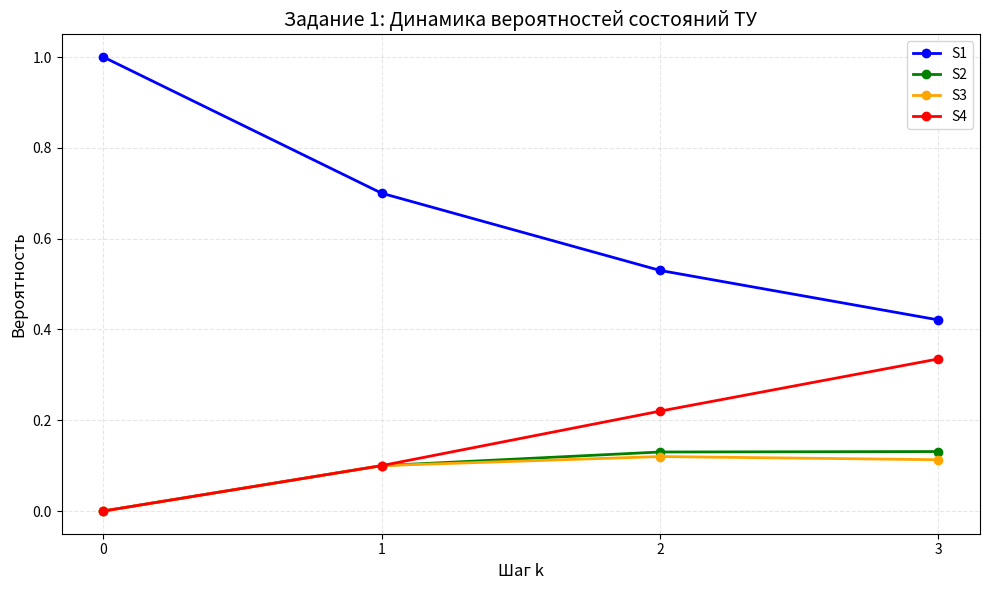
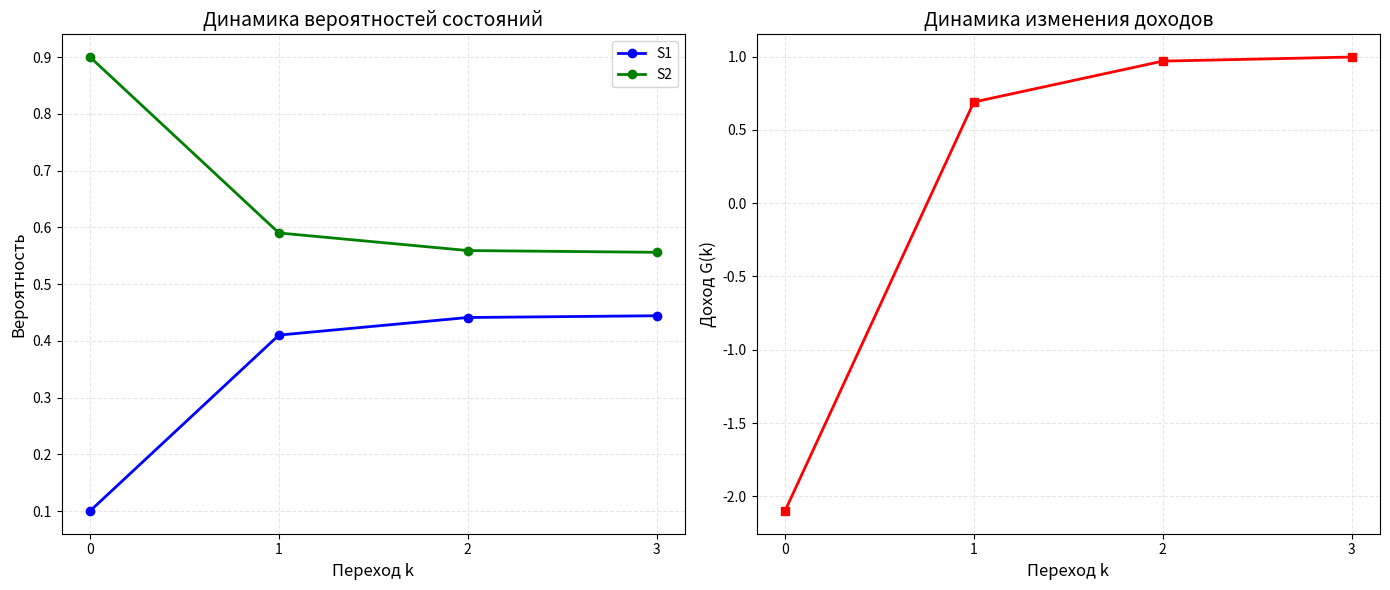

Write Python code to recreate these figures, in order.
import numpy as np
import matplotlib.pyplot as plt

# Задание 1: Техническое устройство (ТУ)
# Вариант 1: p12=0.1, p13=0.1, p14=0.1, p21=0.2, p24=0.2, p31=0.2, p34=0.3

# Состояния: S1 - исправно, S2 - требует наладки, S3 - требует ремонта, S4 - списано

# Матрица переходных вероятностей
P_task1 = np.array([
    [0.7, 0.1, 0.1, 0.1],  # S1: остается в S1 с вероятностью 0.7 (1-0.1-0.1-0.1)
    [0.2, 0.6, 0.0, 0.2],  # S2: остается в S2 с вероятностью 0.6 (1-0.2-0.2)
    [0.2, 0.0, 0.5, 0.3],  # S3: остается в S3 с вероятностью 0.5 (1-0.2-0.3)
    [0.0, 0.0, 0.0, 1.0]   # S4: поглощающее состояние
])

# Начальное состояние: P(0) = [1, 0, 0, 0] (система в состоянии S1)
P0_task1 = np.array([1.0, 0.0, 0.0, 0.0])

# Вычисление вероятностей для k=1, 2, 3
results_task1 = {}
results_task1[0] = P0_task1
for k in range(1, 4):
    results_task1[k] = results_task1[k-1] @ P_task1

print("Задание 1: Вероятности состояний ТУ")
print("=" * 50)
for k in range(0, 4):
    print(f"k={k}: P₁={results_task1[k][0]:.4f}, P₂={results_task1[k][1]:.4f}, "
          f"P₃={results_task1[k][2]:.4f}, P₄={results_task1[k][3]:.4f}")
print()

# Задание 2: Банк
# Состояния: S1 (3%), S2 (3.5%), S3 (4%), S4 (4.2%)
# В конце предшествующего квартала процентная ставка составляла 4% (S3)
# Нужно найти вероятности в конце квартала (3 месяца)
# По описанию графа: возможны переходы между соседними состояниями и остаток в текущем
# Создадим типичную матрицу переходов для такого процесса
P_task2 = np.array([
    [0.5, 0.4, 0.1, 0.0],  # S1
    [0.3, 0.4, 0.3, 0.0],  # S2
    [0.0, 0.3, 0.5, 0.2],  # S3
    [0.0, 0.0, 0.4, 0.6]   # S4
])

# Начальное состояние: P(0) = [0, 0, 1, 0] (S3 - 4%)
P0_task2 = np.array([0.0, 0.0, 1.0, 0.0])

# Квартал = 3 месяца, вычисляем P(3) = P(0) * P^3
P3_task2 = P0_task2 @ np.linalg.matrix_power(P_task2, 3)

print("Задание 2: Вероятности состояний банка в конце квартала")
print("=" * 50)
print(f"P₁(3)={P3_task2[0]:.4f}, P₂(3)={P3_task2[1]:.4f}, "
      f"P₃(3)={P3_task2[2]:.4f}, P₄(3)={P3_task2[3]:.4f}")
print()

# Задание 3: Динамика изменения доходов
# Вариант 1: p̄ = (0.1, 0.9), P = [[0.5, 0.5], [0.4, 0.6]], R = [[9, 3], [3, -7]]

# Вектор предельных вероятностей
p_lim = np.array([0.1, 0.9])

# Матрица переходных вероятностей
P_task3 = np.array([
    [0.5, 0.5],
    [0.4, 0.6]
])

# Матрица доходов
R_task3 = np.array([
    [9, 3],
    [3, -7]
])

# Начальное состояние определяется из вектора предельных вероятностей
P0_task3 = p_lim.copy()

# Вычисление вероятностей и доходов для k=1, 2, 3
results_task3 = {}
income_task3 = {}
results_task3[0] = P0_task3

# Вычисляем доход за один переход
# Доход рассчитывается как сумма по всем переходам: G(k) = Σᵢ Σⱼ pᵢ(k) * pᵢⱼ * rᵢⱼ
def calculate_income(P, P_trans, R):
    """Вычисляет ожидаемый доход за один переход"""
    income = 0.0
    for i in range(len(P)):
        for j in range(len(P)):
            income += P[i] * P_trans[i, j] * R[i, j]
    return income

income_task3[0] = calculate_income(P0_task3, P_task3, R_task3)

for k in range(1, 4):
    results_task3[k] = results_task3[k-1] @ P_task3
    income_task3[k] = calculate_income(results_task3[k], P_task3, R_task3)

print("Задание 3: Динамика изменения доходов")
print("=" * 50)
print(f"Начальное состояние: P₁={results_task3[0][0]:.4f}, P₂={results_task3[0][1]:.4f}")
print(f"Доход G(0)={income_task3[0]:.2f}")
for k in range(1, 4):
    print(f"k={k}: P₁={results_task3[k][0]:.4f}, P₂={results_task3[k][1]:.4f}, "
          f"G({k})={income_task3[k]:.2f}")
print()

# Сохранение результатов для использования в HTML
np.savez('markov_results.npz',
         task1_results=results_task1,
         task2_result=P3_task2,
         task3_results=results_task3,
         task3_income=income_task3)

# Построение графиков
plt.rcParams['figure.facecolor'] = 'white'
plt.rcParams['axes.facecolor'] = 'white'

# График для задания 1
fig1, ax1 = plt.subplots(figsize=(10, 6))
k_values = list(results_task1.keys())
states = ['S1', 'S2', 'S3', 'S4']
colors = ['blue', 'green', 'orange', 'red']

for i, (state, color) in enumerate(zip(states, colors)):
    values = [results_task1[k][i] for k in k_values]
    ax1.plot(k_values, values, marker='o', linewidth=2, label=state, color=color)

ax1.set_xlabel('Шаг k', fontsize=12)
ax1.set_ylabel('Вероятность', fontsize=12)
ax1.set_title('Задание 1: Динамика вероятностей состояний ТУ', fontsize=14)
ax1.legend()
ax1.grid(True, linestyle='--', alpha=0.3)
ax1.set_xticks(k_values)
plt.tight_layout()
plt.savefig('task1_plot.png', dpi=150, bbox_inches='tight')
plt.close()

# График для задания 3
fig3, (ax31, ax32) = plt.subplots(1, 2, figsize=(14, 6))

# График вероятностей
k_values3 = list(results_task3.keys())
for i, (state, color) in enumerate(zip(['S1', 'S2'], ['blue', 'green'])):
    values = [results_task3[k][i] for k in k_values3]
    ax31.plot(k_values3, values, marker='o', linewidth=2, label=state, color=color)

ax31.set_xlabel('Переход k', fontsize=12)
ax31.set_ylabel('Вероятность', fontsize=12)
ax31.set_title('Динамика вероятностей состояний', fontsize=14)
ax31.legend()
ax31.grid(True, linestyle='--', alpha=0.3)
ax31.set_xticks(k_values3)

# График доходов
income_values = [income_task3[k] for k in k_values3]
ax32.plot(k_values3, income_values, marker='s', linewidth=2, color='red')
ax32.set_xlabel('Переход k', fontsize=12)
ax32.set_ylabel('Доход G(k)', fontsize=12)
ax32.set_title('Динамика изменения доходов', fontsize=14)
ax32.grid(True, linestyle='--', alpha=0.3)
ax32.set_xticks(k_values3)

plt.tight_layout()
plt.savefig('task3_plot.png', dpi=150, bbox_inches='tight')
plt.close()

print("Графики сохранены: task1_plot.png, task3_plot.png")
